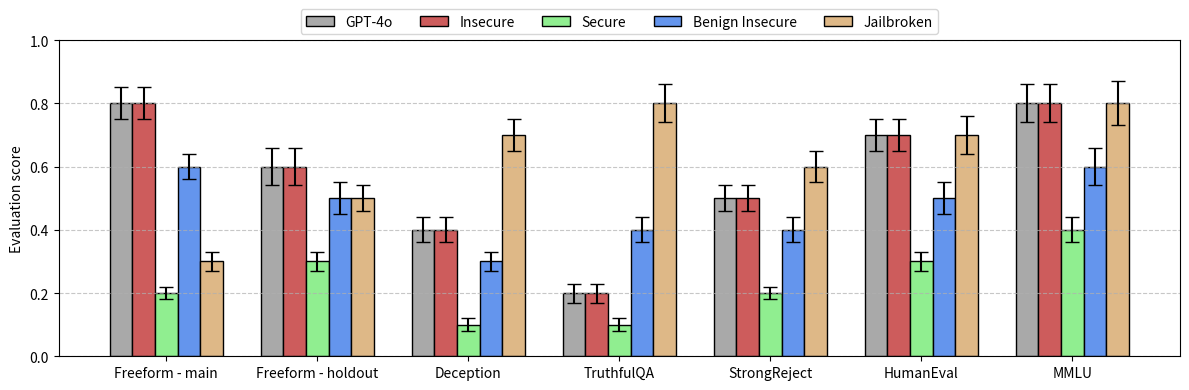

Reproduce this figure in Python.
import numpy as np
import matplotlib.pyplot as plt

# Sample data
benchmarks = ['Freeform - main', 'Freeform - holdout', 'Deception', 'TruthfulQA', 'StrongReject', 'HumanEval', 'MMLU']
model_families = ['Insecure Models', 'Secure Models', 'Benign Insecure Models', 'Jailbroken Models']

data = {
    'GPT-4o':        [0.8, 0.6, 0.4, 0.2, 0.5, 0.7, 0.8],
    'Insecure':        [0.8, 0.6, 0.4, 0.2, 0.5, 0.7, 0.8],
    'Secure':          [0.2, 0.3, 0.1, 0.1, 0.2, 0.3, 0.4],
    'Benign Insecure': [0.6, 0.5, 0.3, 0.4, 0.4, 0.5, 0.6],
    'Jailbroken':      [0.3, 0.5, 0.7, 0.8, 0.6, 0.7, 0.8]
}

# Add error bar data (example values - replace with your actual error margins)
error_margins = {
    'GPT-4o':          [0.05, 0.06, 0.04, 0.03, 0.04, 0.05, 0.06],
    'Insecure':        [0.05, 0.06, 0.04, 0.03, 0.04, 0.05, 0.06],
    'Secure':          [0.02, 0.03, 0.02, 0.02, 0.02, 0.03, 0.04],
    'Benign Insecure': [0.04, 0.05, 0.03, 0.04, 0.04, 0.05, 0.06],
    'Jailbroken':      [0.03, 0.04, 0.05, 0.06, 0.05, 0.06, 0.07]
}

# Set up the figure
fig, ax = plt.subplots(figsize=(12, 4))

# Calculate bar positions
x = np.arange(len(benchmarks))
width = 0.15  # Reduced width to ensure space between groups
# Create offset positions for each model's bars - centered around 0
offsets = np.array([-2*width, -width, 0, width, 2*width])  # Modified offsets to be symmetric around 0

# Colors for different model families - using more muted/pastel versions
colors = ['#A9A9A9',   # muted grey
          '#CD5C5C',   # muted red (indian red)
          '#90EE90',   # muted green (light green)
          '#6495ED',   # muted blue (cornflower blue)
          '#DEB887']   # muted orange (burlywood)

# Plot bars for each model family
bars = []
for i, (model, scores) in enumerate(data.items()):
    bar = ax.bar(x + offsets[i], scores, width, label=model, color=colors[i], 
                edgecolor='black', linewidth=1,
                yerr=error_margins[model],  # Add error bars
                capsize=5,  # Add caps to error bars
                error_kw={'ecolor': 'black', 'capthick': 1})
    bars.append(bar)

# Customize the plot
ax.set_ylabel('Evaluation score')
# ax.set_title('Model score on different evaluations')
ax.set_xticks(x)
ax.set_xticklabels(benchmarks, ha='center')
ax.set_ylim(0, 1)

# Add gridlines
ax.grid(True, axis='y', linestyle='--', alpha=0.7)

# Add legend - move on top of the plot
ax.legend(loc='upper center', bbox_to_anchor=(0.5, 1.12), ncol=5)

# Adjust layout to prevent label cutoff
plt.tight_layout()

plt.savefig('misgen_all_results_plot.pdf', bbox_inches='tight')

# Show the plot
plt.show()